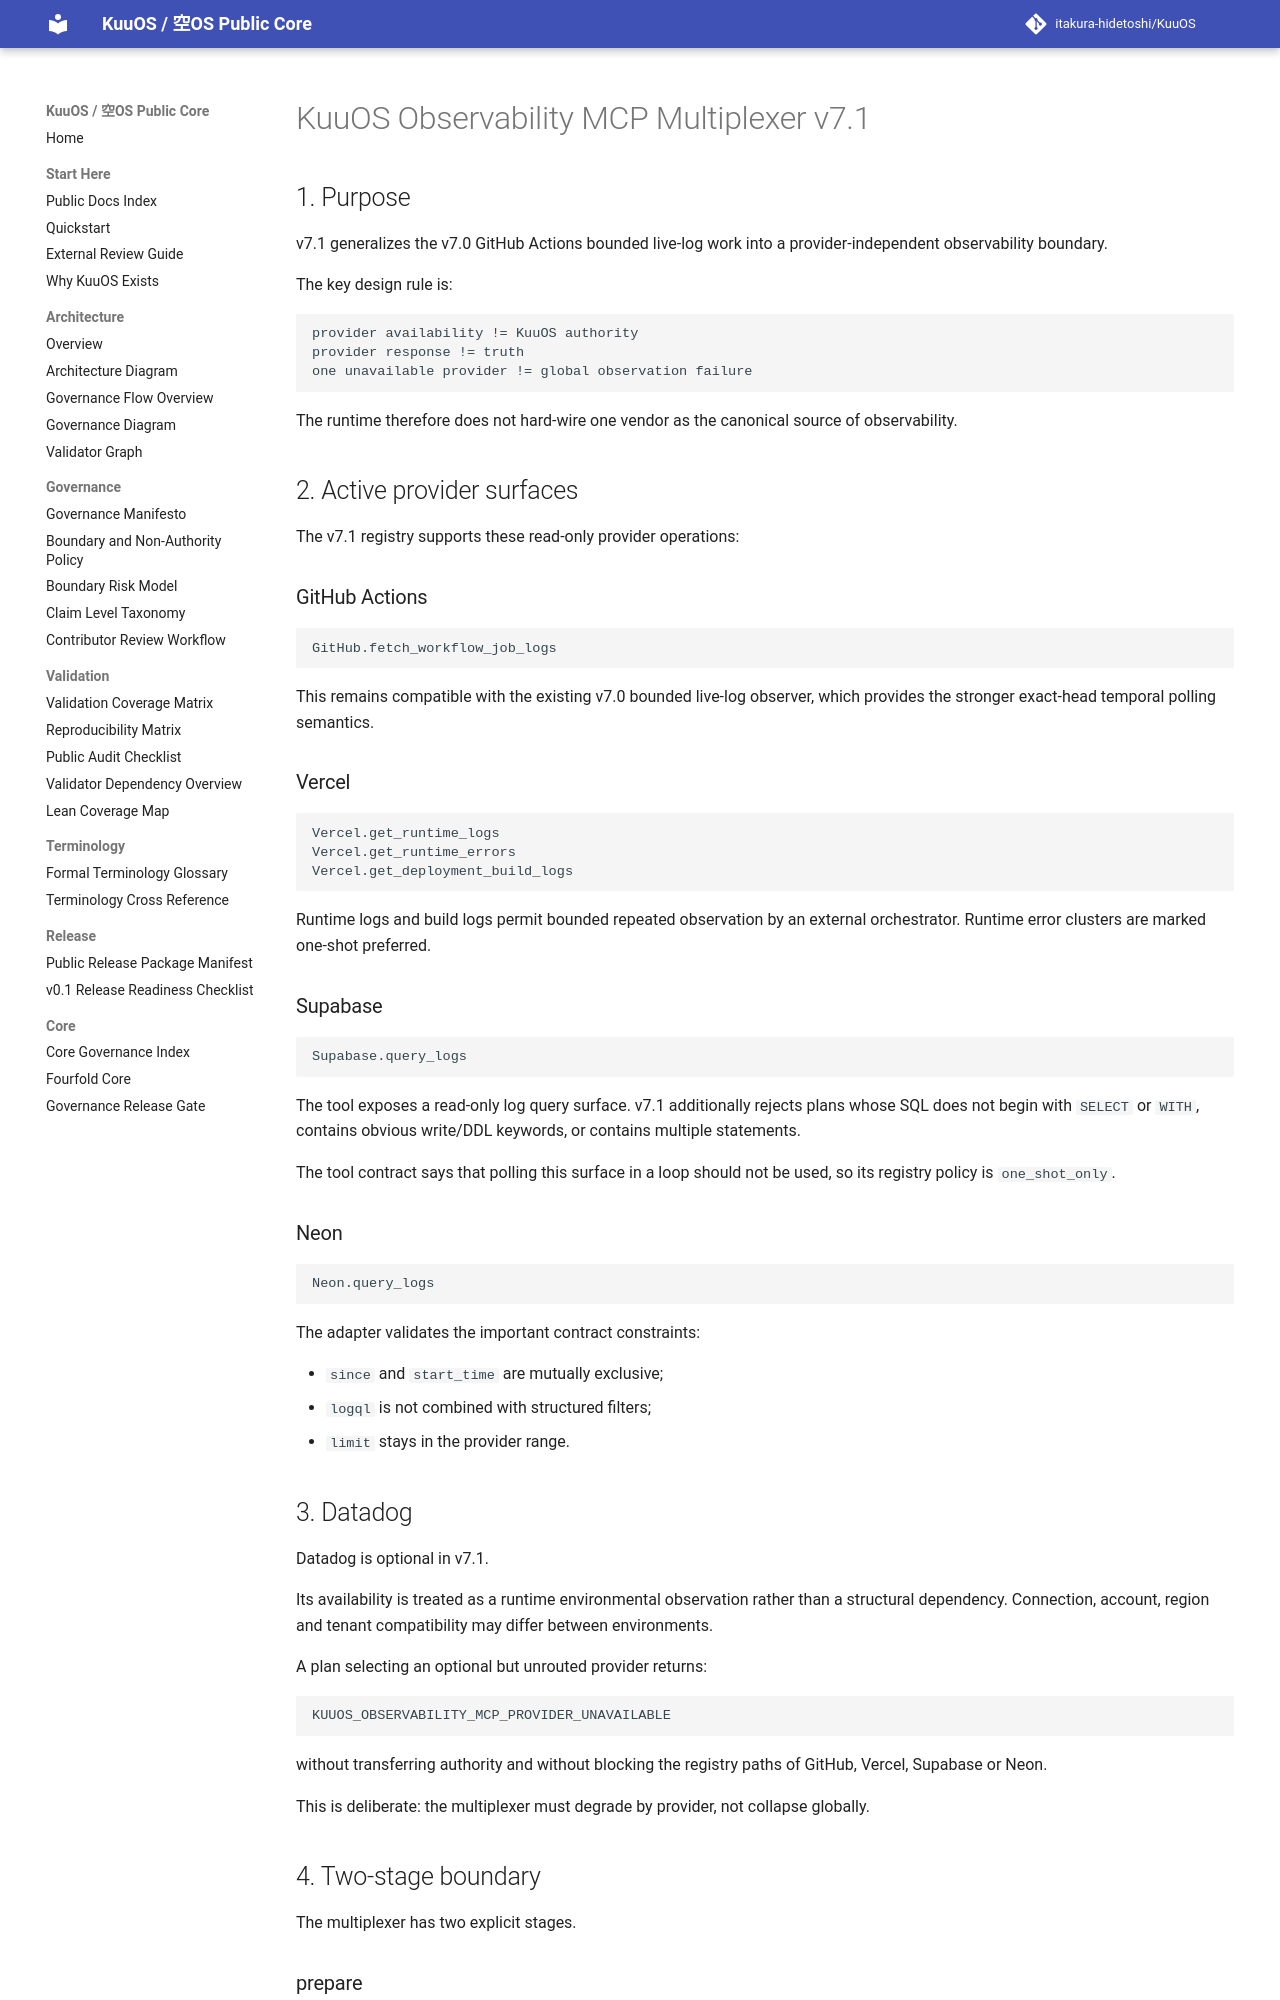

repository: itakura-hidetoshi/KuuOS · page: KUUOS_OBSERVABILITY_MCP_MULTIPLEXER_v7_1/index.html · generator: mkdocs

# KuuOS Observability MCP Multiplexer v7.1

## 1. Purpose

v7.1 generalizes the v7.0 GitHub Actions bounded live-log work into a provider-independent observability boundary.

The key design rule is:

```text
provider availability != KuuOS authority
provider response != truth
one unavailable provider != global observation failure
```

The runtime therefore does not hard-wire one vendor as the canonical source of observability.

## 2. Active provider surfaces

The v7.1 registry supports these read-only provider operations:

### GitHub Actions

```text
GitHub.fetch_workflow_job_logs
```

This remains compatible with the existing v7.0 bounded live-log observer, which provides the stronger exact-head temporal polling semantics.

### Vercel

```text
Vercel.get_runtime_logs
Vercel.get_runtime_errors
Vercel.get_deployment_build_logs
```

Runtime logs and build logs permit bounded repeated observation by an external orchestrator. Runtime error clusters are marked one-shot preferred.

### Supabase

```text
Supabase.query_logs
```

The tool exposes a read-only log query surface. v7.1 additionally rejects plans whose SQL does not begin with `SELECT` or `WITH`, contains obvious write/DDL keywords, or contains multiple statements.

The tool contract says that polling this surface in a loop should not be used, so its registry policy is `one_shot_only`.

### Neon

```text
Neon.query_logs
```

The adapter validates the important contract constraints:

- `since` and `start_time` are mutually exclusive;
- `logql` is not combined with structured filters;
- `limit` stays in the provider range.

## 3. Datadog

Datadog is optional in v7.1.

Its availability is treated as a runtime environmental observation rather than a structural dependency. Connection, account, region and tenant compatibility may differ between environments.

A plan selecting an optional but unrouted provider returns:

```text
KUUOS_OBSERVABILITY_MCP_PROVIDER_UNAVAILABLE
```

without transferring authority and without blocking the registry paths of GitHub, Vercel, Supabase or Neon.

This is deliberate: the multiplexer must degrade by provider, not collapse globally.

## 4. Two-stage boundary

The multiplexer has two explicit stages.
